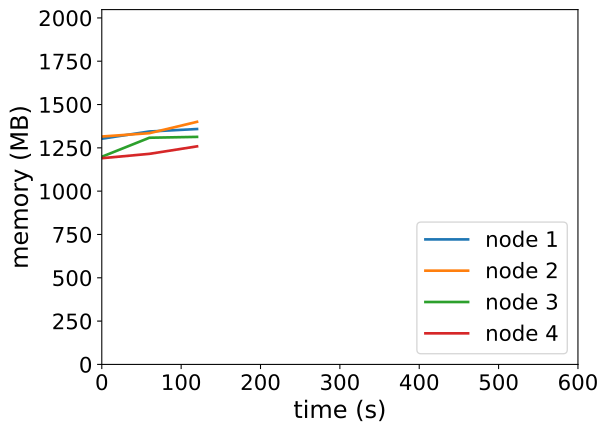

Source data for this figure (header and first rows):
timestamp, ppgcc-m02_pod_amount, ppgcc-m02_memory, ppgcc-m02_cpu, ppgcc-m03_pod_amount, ppgcc-m03_memory, ppgcc-m03_cpu, ppgcc-m04_pod_amount, ppgcc-m04_memory, ppgcc-m04_cpu, ppgcc-m05_pod_amount, ppgcc-m05_memory, ppgcc-m05_cpu
0, 5, 1334080, 724688883, 5, 1346964, 765201857, 5, 1227420, 536381175, 5, 1218808, 473076655
60, 5, 1376780, 711248936, 5, 1366780, 729963883, 5, 1339796, 552572089, 5, 1244640, 523730885
120, 5, 1391272, 710642096, 5, 1433840, 757576486, 5, 1344876, 543148223, 5, 1288848, 478932010
